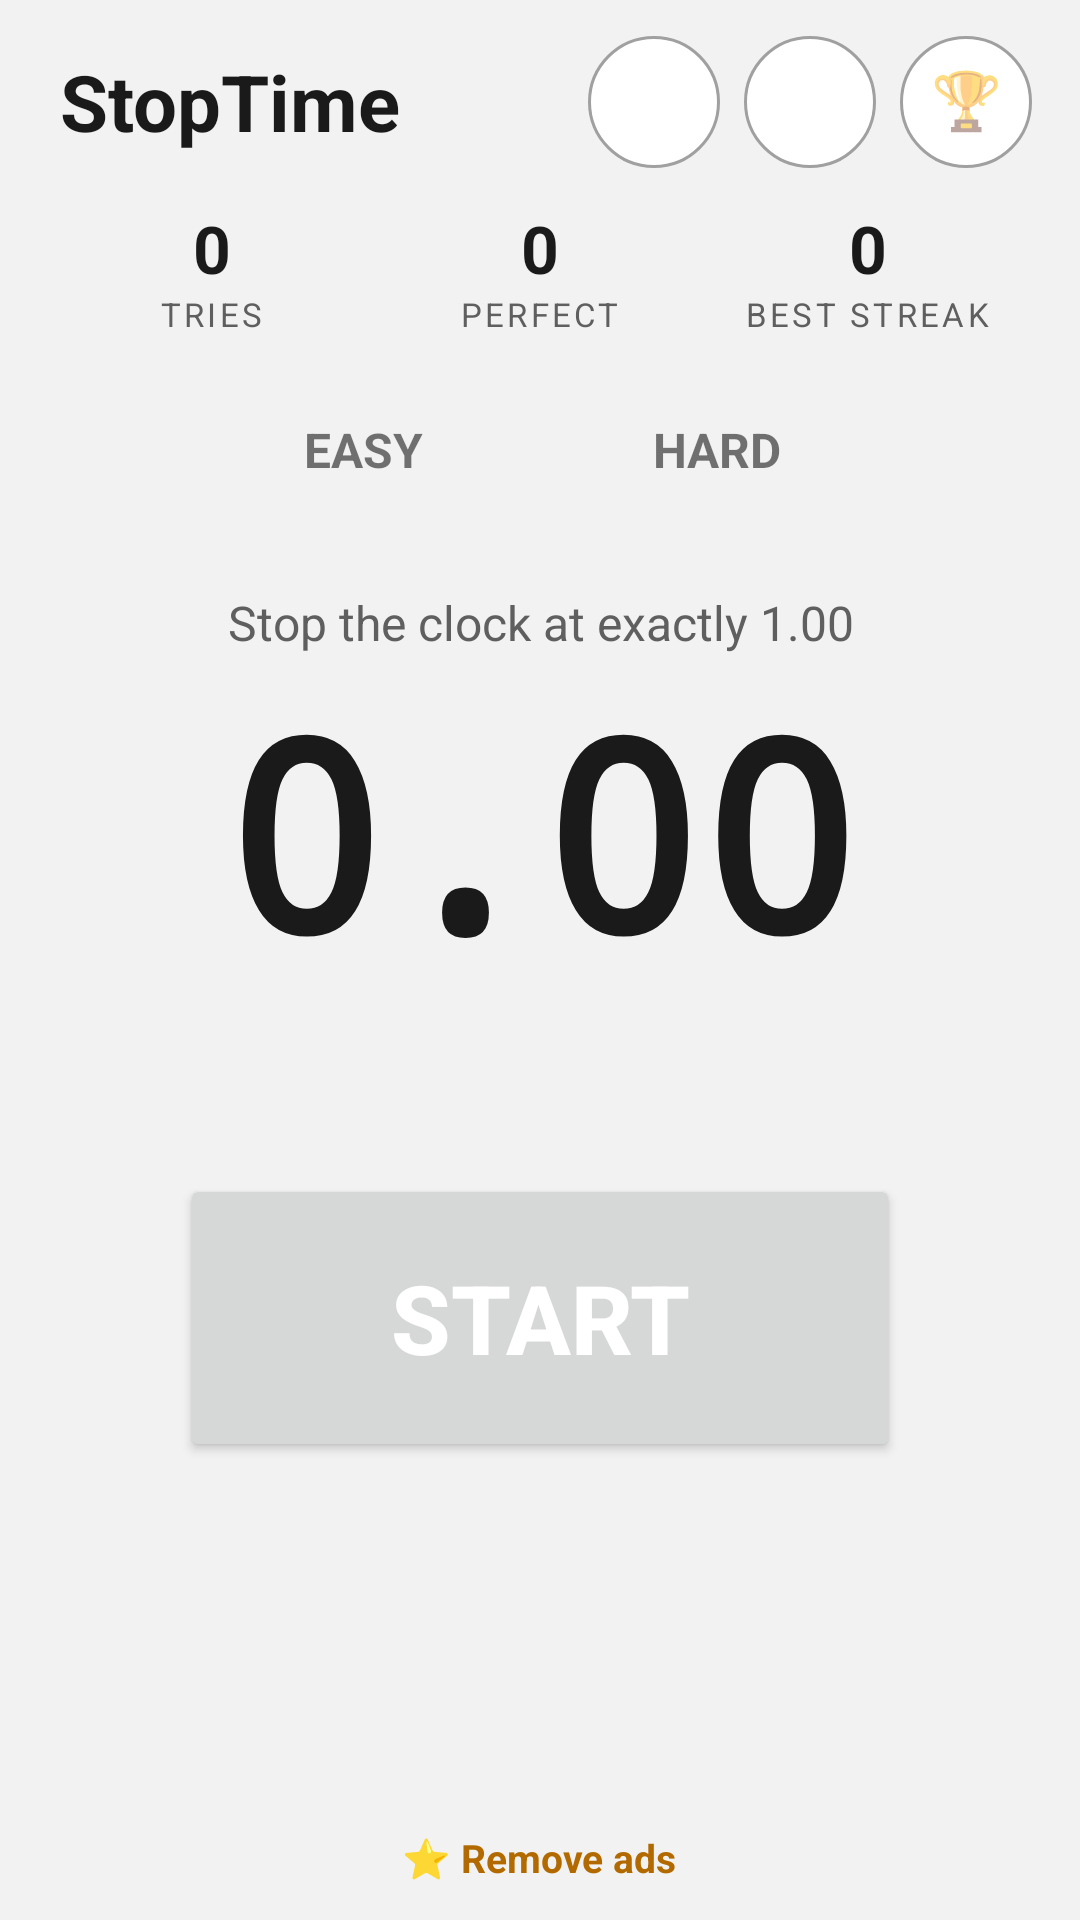

Android layout source for this screen:
<!-- AndroidManifest.xml: application theme Theme.StopTime -->
<!-- res/layout/activity_main.xml -->
<?xml version="1.0" encoding="utf-8"?>
<LinearLayout xmlns:android="http://schemas.android.com/apk/res/android"
    android:id="@+id/root"
    android:layout_width="match_parent"
    android:layout_height="match_parent"
    android:background="@color/background"
    android:orientation="vertical">

    
    <LinearLayout
        android:layout_width="match_parent"
        android:layout_height="wrap_content"
        android:gravity="center_vertical"
        android:orientation="horizontal"
        android:paddingStart="20dp"
        android:paddingTop="12dp"
        android:paddingEnd="16dp"
        android:paddingBottom="12dp">

        <TextView
            android:layout_width="0dp"
            android:layout_height="wrap_content"
            android:layout_weight="1"
            android:ellipsize="end"
            android:maxLines="1"
            android:text="@string/app_name"
            android:textColor="@color/text_primary"
            android:textSize="26sp"
            android:textStyle="bold" />

        <TextView
            android:id="@+id/soundButton"
            android:layout_width="44dp"
            android:layout_height="44dp"
            android:background="@drawable/circle_button"
            android:contentDescription="@string/toggle_sound"
            android:foreground="?attr/selectableItemBackgroundBorderless"
            android:gravity="center"
            android:includeFontPadding="false"
            android:textSize="19dp" />

        <TextView
            android:id="@+id/themeButton"
            android:layout_width="44dp"
            android:layout_height="44dp"
            android:layout_marginStart="8dp"
            android:background="@drawable/circle_button"
            android:contentDescription="@string/toggle_theme"
            android:foreground="?attr/selectableItemBackgroundBorderless"
            android:gravity="center"
            android:includeFontPadding="false"
            android:textSize="19dp" />

        <TextView
            android:id="@+id/achievementsButton"
            android:layout_width="44dp"
            android:layout_height="44dp"
            android:layout_marginStart="8dp"
            android:background="@drawable/circle_button"
            android:contentDescription="@string/achievements_title"
            android:foreground="?attr/selectableItemBackgroundBorderless"
            android:gravity="center"
            android:includeFontPadding="false"
            android:text="🏆"
            android:textSize="19dp" />
    </LinearLayout>

    
    <LinearLayout
        android:layout_width="match_parent"
        android:layout_height="wrap_content"
        android:layout_marginStart="16dp"
        android:layout_marginEnd="16dp"
        android:orientation="horizontal">

        <LinearLayout
            android:layout_width="0dp"
            android:layout_height="wrap_content"
            android:layout_weight="1"
            android:gravity="center"
            android:orientation="vertical">
            <TextView
                android:id="@+id/statTries"
                android:layout_width="wrap_content"
                android:layout_height="wrap_content"
                android:maxLines="1"
                android:text="0"
                android:textColor="@color/text_primary"
                android:textSize="22sp"
                android:textStyle="bold" />
            <TextView
                android:layout_width="wrap_content"
                android:layout_height="wrap_content"
                android:letterSpacing="0.1"
                android:maxLines="1"
                android:text="@string/stat_tries"
                android:textColor="@color/text_secondary"
                android:textSize="11sp" />
        </LinearLayout>

        <LinearLayout
            android:layout_width="0dp"
            android:layout_height="wrap_content"
            android:layout_weight="1"
            android:gravity="center"
            android:orientation="vertical">
            <TextView
                android:id="@+id/statPerfects"
                android:layout_width="wrap_content"
                android:layout_height="wrap_content"
                android:maxLines="1"
                android:text="0"
                android:textColor="@color/text_primary"
                android:textSize="22sp"
                android:textStyle="bold" />
            <TextView
                android:layout_width="wrap_content"
                android:layout_height="wrap_content"
                android:letterSpacing="0.1"
                android:maxLines="1"
                android:text="@string/stat_perfect"
                android:textColor="@color/text_secondary"
                android:textSize="11sp" />
        </LinearLayout>

        <LinearLayout
            android:layout_width="0dp"
            android:layout_height="wrap_content"
            android:layout_weight="1"
            android:gravity="center"
            android:orientation="vertical">
            <TextView
                android:id="@+id/statStreak"
                android:layout_width="wrap_content"
                android:layout_height="wrap_content"
                android:maxLines="1"
                android:text="0"
                android:textColor="@color/text_primary"
                android:textSize="22sp"
                android:textStyle="bold" />
            <TextView
                android:layout_width="wrap_content"
                android:layout_height="wrap_content"
                android:letterSpacing="0.1"
                android:maxLines="1"
                android:text="@string/stat_streak"
                android:textColor="@color/text_secondary"
                android:textSize="11sp" />
        </LinearLayout>
    </LinearLayout>

    
    <LinearLayout
        android:layout_width="wrap_content"
        android:layout_height="wrap_content"
        android:layout_gravity="center_horizontal"
        android:layout_marginTop="16dp"
        android:orientation="horizontal">

        <TextView
            android:id="@+id/easyButton"
            android:layout_width="110dp"
            android:layout_height="44dp"
            android:gravity="center"
            android:text="@string/easy"
            android:textSize="16sp"
            android:textStyle="bold" />

        <TextView
            android:id="@+id/hardButton"
            android:layout_width="110dp"
            android:layout_height="44dp"
            android:layout_marginStart="8dp"
            android:gravity="center"
            android:text="@string/hard"
            android:textSize="16sp"
            android:textStyle="bold" />
    </LinearLayout>

    <View
        android:layout_width="match_parent"
        android:layout_height="0dp"
        android:layout_weight="1" />

    <TextView
        android:id="@+id/targetText"
        android:layout_width="match_parent"
        android:layout_height="wrap_content"
        android:gravity="center"
        android:text="@string/target"
        android:textColor="@color/text_secondary"
        android:textSize="16sp" />

    
    <TextView
        android:id="@+id/timerText"
        android:layout_width="match_parent"
        android:layout_height="wrap_content"
        android:fontFamily="monospace"
        android:gravity="center"
        android:text="0.00"
        android:textColor="@color/text_primary"
        android:textSize="88sp"
        android:textStyle="bold" />

    <TextView
        android:id="@+id/resultText"
        android:layout_width="match_parent"
        android:layout_height="wrap_content"
        android:layout_marginBottom="24dp"
        android:gravity="center"
        android:minHeight="32dp"
        android:textSize="20sp"
        android:textStyle="bold" />

    
    <Button
        android:id="@+id/startStopButton"
        android:layout_width="240dp"
        android:layout_height="96dp"
        android:layout_gravity="center_horizontal"
        android:text="@string/start"
        android:textColor="@color/on_accent"
        android:textSize="32sp"
        android:textStyle="bold" />

    
    <FrameLayout
        android:layout_width="match_parent"
        android:layout_height="76dp"
        android:layout_marginTop="16dp"
        android:paddingStart="24dp"
        android:paddingEnd="24dp">

        <TextView
            android:id="@+id/achievementBanner"
            android:layout_width="wrap_content"
            android:layout_height="wrap_content"
            android:layout_gravity="center"
            android:background="@color/surface"
            android:ellipsize="end"
            android:gravity="center"
            android:maxLines="3"
            android:paddingStart="12dp"
            android:paddingTop="8dp"
            android:paddingEnd="12dp"
            android:paddingBottom="8dp"
            android:textColor="@color/gold"
            android:textSize="13sp"
            android:visibility="invisible" />
    </FrameLayout>

    <View
        android:layout_width="match_parent"
        android:layout_height="0dp"
        android:layout_weight="1" />

    
    <TextView
        android:id="@+id/upgradeButton"
        android:layout_width="wrap_content"
        android:layout_height="wrap_content"
        android:layout_gravity="center_horizontal"
        android:layout_marginBottom="6dp"
        android:background="?attr/selectableItemBackground"
        android:paddingStart="12dp"
        android:paddingTop="6dp"
        android:paddingEnd="12dp"
        android:paddingBottom="6dp"
        android:text="@string/go_pro"
        android:textColor="@color/gold"
        android:textSize="13sp"
        android:textStyle="bold" />

    
    <FrameLayout
        android:id="@+id/adContainer"
        android:layout_width="match_parent"
        android:layout_height="wrap_content" />
</LinearLayout>
<!-- resources referenced by this layout -->
<resources>
  <color name="background">#FFF2F2F2</color>
  <color name="gold">#FFB26A00</color>
  <color name="on_accent">#FFFFFFFF</color>
  <color name="surface">#FFFFFFFF</color>
  <color name="text_primary">#FF1A1A1A</color>
  <color name="text_secondary">#FF5F5F5F</color>
  <!-- drawable circle_button (drawable) -->
  <?xml version="1.0" encoding="utf-8"?>
  <shape xmlns:android="http://schemas.android.com/apk/res/android" android:shape="oval">
      <solid android:color="@color/surface" />
      <stroke android:width="1dp" android:color="@color/locked" />
  </shape>
  <string name="achievements_title">Achievements</string>
  <string name="app_name">StopTime</string>
  <string name="easy">EASY</string>
  <string name="go_pro">⭐ Remove ads</string>
  <string name="hard">HARD</string>
  <string name="start">START</string>
  <string name="stat_perfect">PERFECT</string>
  <string name="stat_streak">BEST STREAK</string>
  <string name="stat_tries">TRIES</string>
  <string name="target">Stop the clock at exactly 1.00</string>
  <string name="toggle_sound">Turn sound on or off</string>
  <string name="toggle_theme">Switch light or dark mode</string>
  <style name="Theme.StopTime" parent="Theme.AppCompat.DayNight.NoActionBar">
          <item name="android:windowBackground">@color/background</item>
          <item name="android:statusBarColor">@android:color/transparent</item>
          <item name="android:navigationBarColor">@android:color/transparent</item>
          <item name="colorAccent">@color/start_green</item>
          
          <item name="android:soundEffectsEnabled">false</item>
      </style>
  <color name="locked">#FFA0A0A0</color>
  <color name="start_green">#FF2E7D32</color>
</resources>
